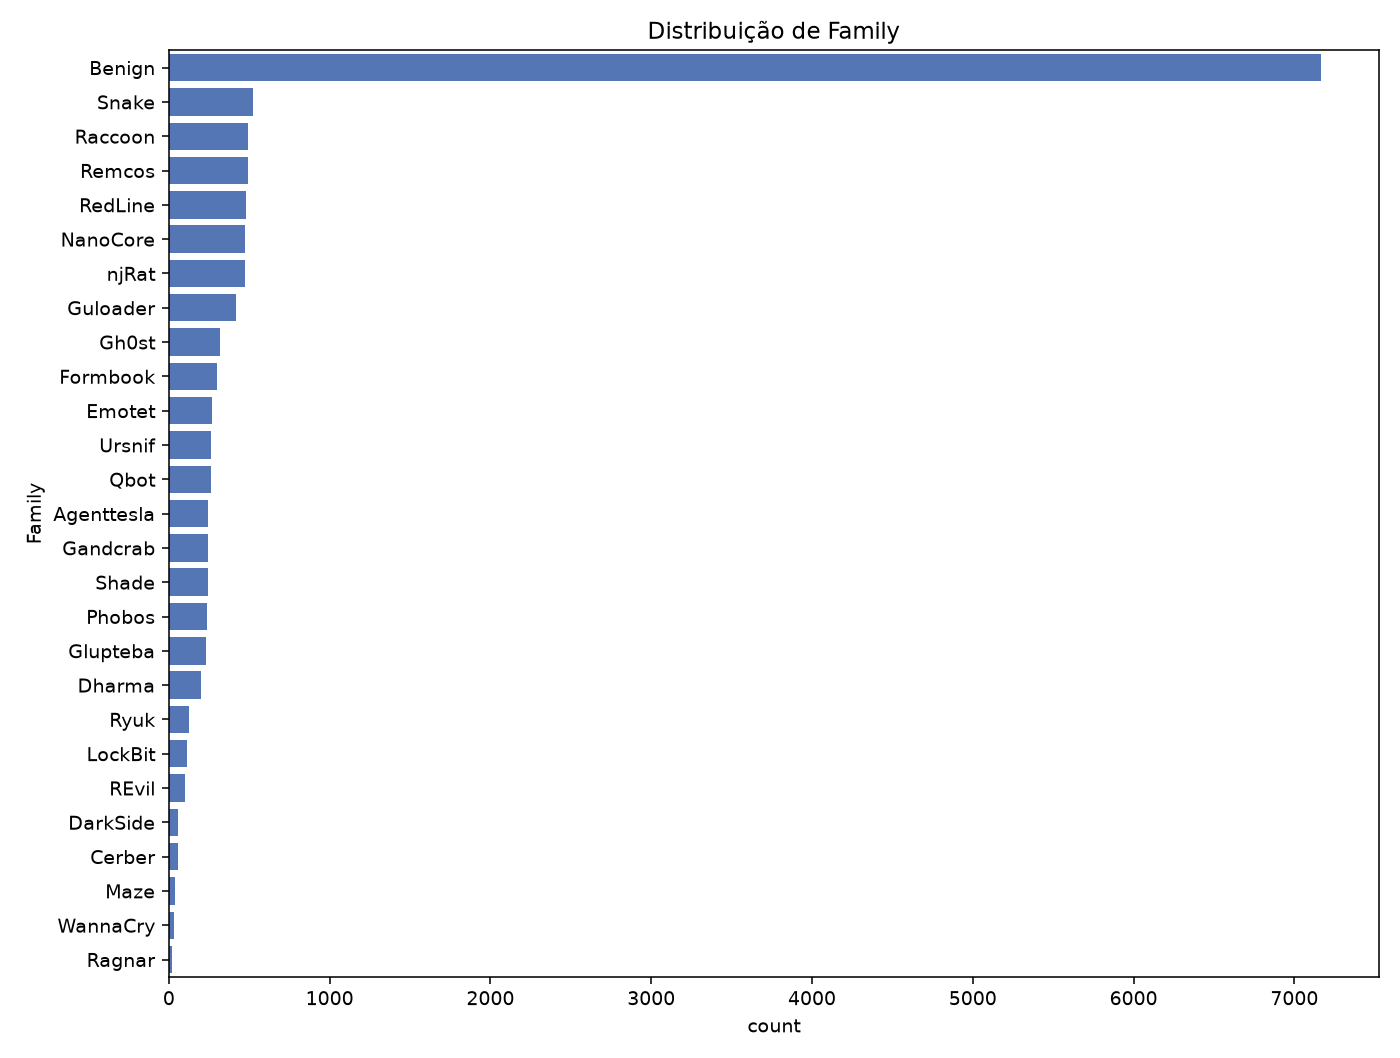

The file beside this chart, header and first rows:
Family, count
Benign, 7168
Snake, 521
Raccoon, 493
Remcos, 490
RedLine, 481
NanoCore, 475
njRat, 473
Guloader, 420
Gh0st, 320
Formbook, 300
Emotet, 269
Ursnif, 265
Qbot, 260
Agenttesla, 245
Gandcrab, 244
Shade, 243
Phobos, 239
Glupteba, 230
Dharma, 202
Ryuk, 126
LockBit, 114
REvil, 101
DarkSide, 58
Cerber, 57
Maze, 40
WannaCry, 31
Ragnar, 21
